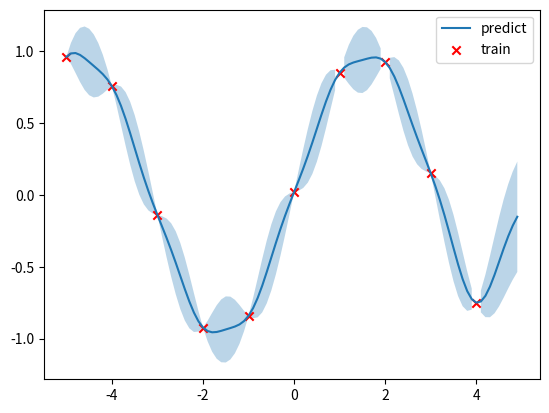

This figure's Python source:
import numpy as np
import matplotlib.pyplot as plt

class GPR(object):
    def __init__(self):
        self.is_fit = False
        self.trian_x,self.trian_y = None,None
        self.params = {"l":0.5,"sigma_f":0.2}
    
    def fit(self,trian_x,trian_y):
        self.trian_x,self.trian_y = trian_x,trian_y
        self.is_fit=True
    
    def predict(self,test_x):
        assert self.is_fit,"please fit first"
        test_x = np.array(test_x)
        kfy = self.gaussian_kernel(self.trian_x,test_x)
        kyy = self.gaussian_kernel(test_x,test_x)
        kff = self.gaussian_kernel(self.trian_x,self.trian_x)

        kff_inv = np.linalg.inv(kff)

        mu = kfy.T.dot(kff_inv).dot(self.trian_y)
        cov = kyy-kfy.T.dot(kff_inv).dot(kfy)
        return mu,cov


    def gaussian_kernel(self,x1,x2):
        d = np.sum(x1**2,1).reshape(-1,1) + np.sum(x2**2,1) - 2*np.dot(x1,x2.T)
        return self.params['sigma_f']**2 * np.exp(-0.5/self.params['l']**2*d)

def func(x):
    x = np.asarray(x)
    y = np.sin(x)+np.random.normal(0,0.01,size=x.shape)
    return y

trian_x = np.arange(-5,5,1).reshape(-1,1)
trian_y = func(trian_x)

test_x = np.arange(-5,5,0.1).reshape(-1,1)

gpr = GPR()
gpr.fit(trian_x,trian_y)
mu,cov = gpr.predict(test_x)
test_y =  np.ravel(mu)
uncertainty = 1.96 * np.sqrt(np.diag(cov))
plt.figure()
plt.fill_between(np.ravel(test_x), test_y + uncertainty, test_y - uncertainty, alpha=0.3)
plt.plot(test_x, test_y, label="predict")
plt.scatter(trian_x, trian_y, label="train", c="red", marker="x")
plt.legend()
plt.show()


